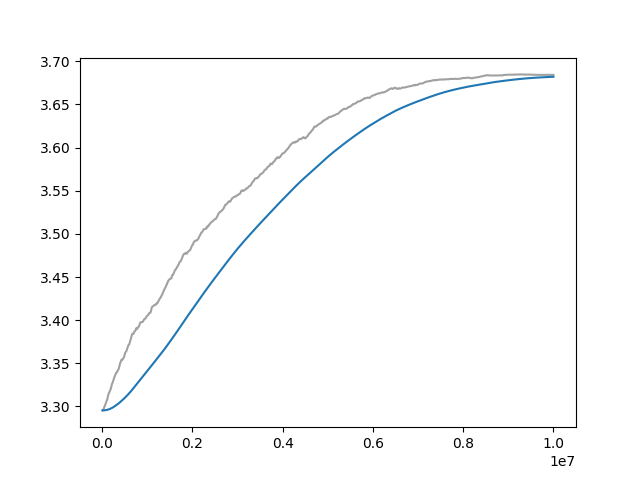

The table this chart was drawn from, first rows:
Wall time, Step, Value
1716808991, 10000, 3.295
1716809023, 20000, 3.296
1716809054, 30000, 3.297
1716809085, 40000, 3.298
1716809116, 50000, 3.3
1716809148, 60000, 3.301
1716809178, 70000, 3.302
1716809210, 80000, 3.304
1716809241, 90000, 3.305
1716809272, 100000, 3.306
1716809303, 110000, 3.308
1716809334, 120000, 3.31
1716809366, 130000, 3.312
1716809397, 140000, 3.314
1716809428, 150000, 3.315
1716809459, 160000, 3.317
1716809489, 170000, 3.318
1716809521, 180000, 3.319
1716809552, 190000, 3.32
1716809584, 200000, 3.322
1716809614, 210000, 3.324
1716809645, 220000, 3.326
1716809677, 230000, 3.327
1716809708, 240000, 3.329
1716809739, 250000, 3.33
1716809771, 260000, 3.332
1716809802, 270000, 3.334
1716809834, 280000, 3.335
1716809865, 290000, 3.336
1716809896, 300000, 3.337
1716809928, 310000, 3.339
1716809959, 320000, 3.339
1716809990, 330000, 3.339
1716810021, 340000, 3.341
1716810053, 350000, 3.342
1716810084, 360000, 3.343
1716810116, 370000, 3.344
1716810148, 380000, 3.346
1716810181, 390000, 3.348
1716810211, 400000, 3.35
1716810244, 410000, 3.351
1716810276, 420000, 3.353
1716810308, 430000, 3.354
1716810342, 440000, 3.354
1716810374, 450000, 3.354
1716810405, 460000, 3.355
1716810439, 470000, 3.356
1716810473, 480000, 3.357
1716810505, 490000, 3.358
1716810538, 500000, 3.36
1716810569, 510000, 3.362
1716810602, 520000, 3.363
1716810635, 530000, 3.364
1716810669, 540000, 3.364
1716810702, 550000, 3.366
1716810734, 560000, 3.367
1716810768, 570000, 3.369
1716810802, 580000, 3.371
1716810834, 590000, 3.371
1716810866, 600000, 3.372
... 940 more rows
